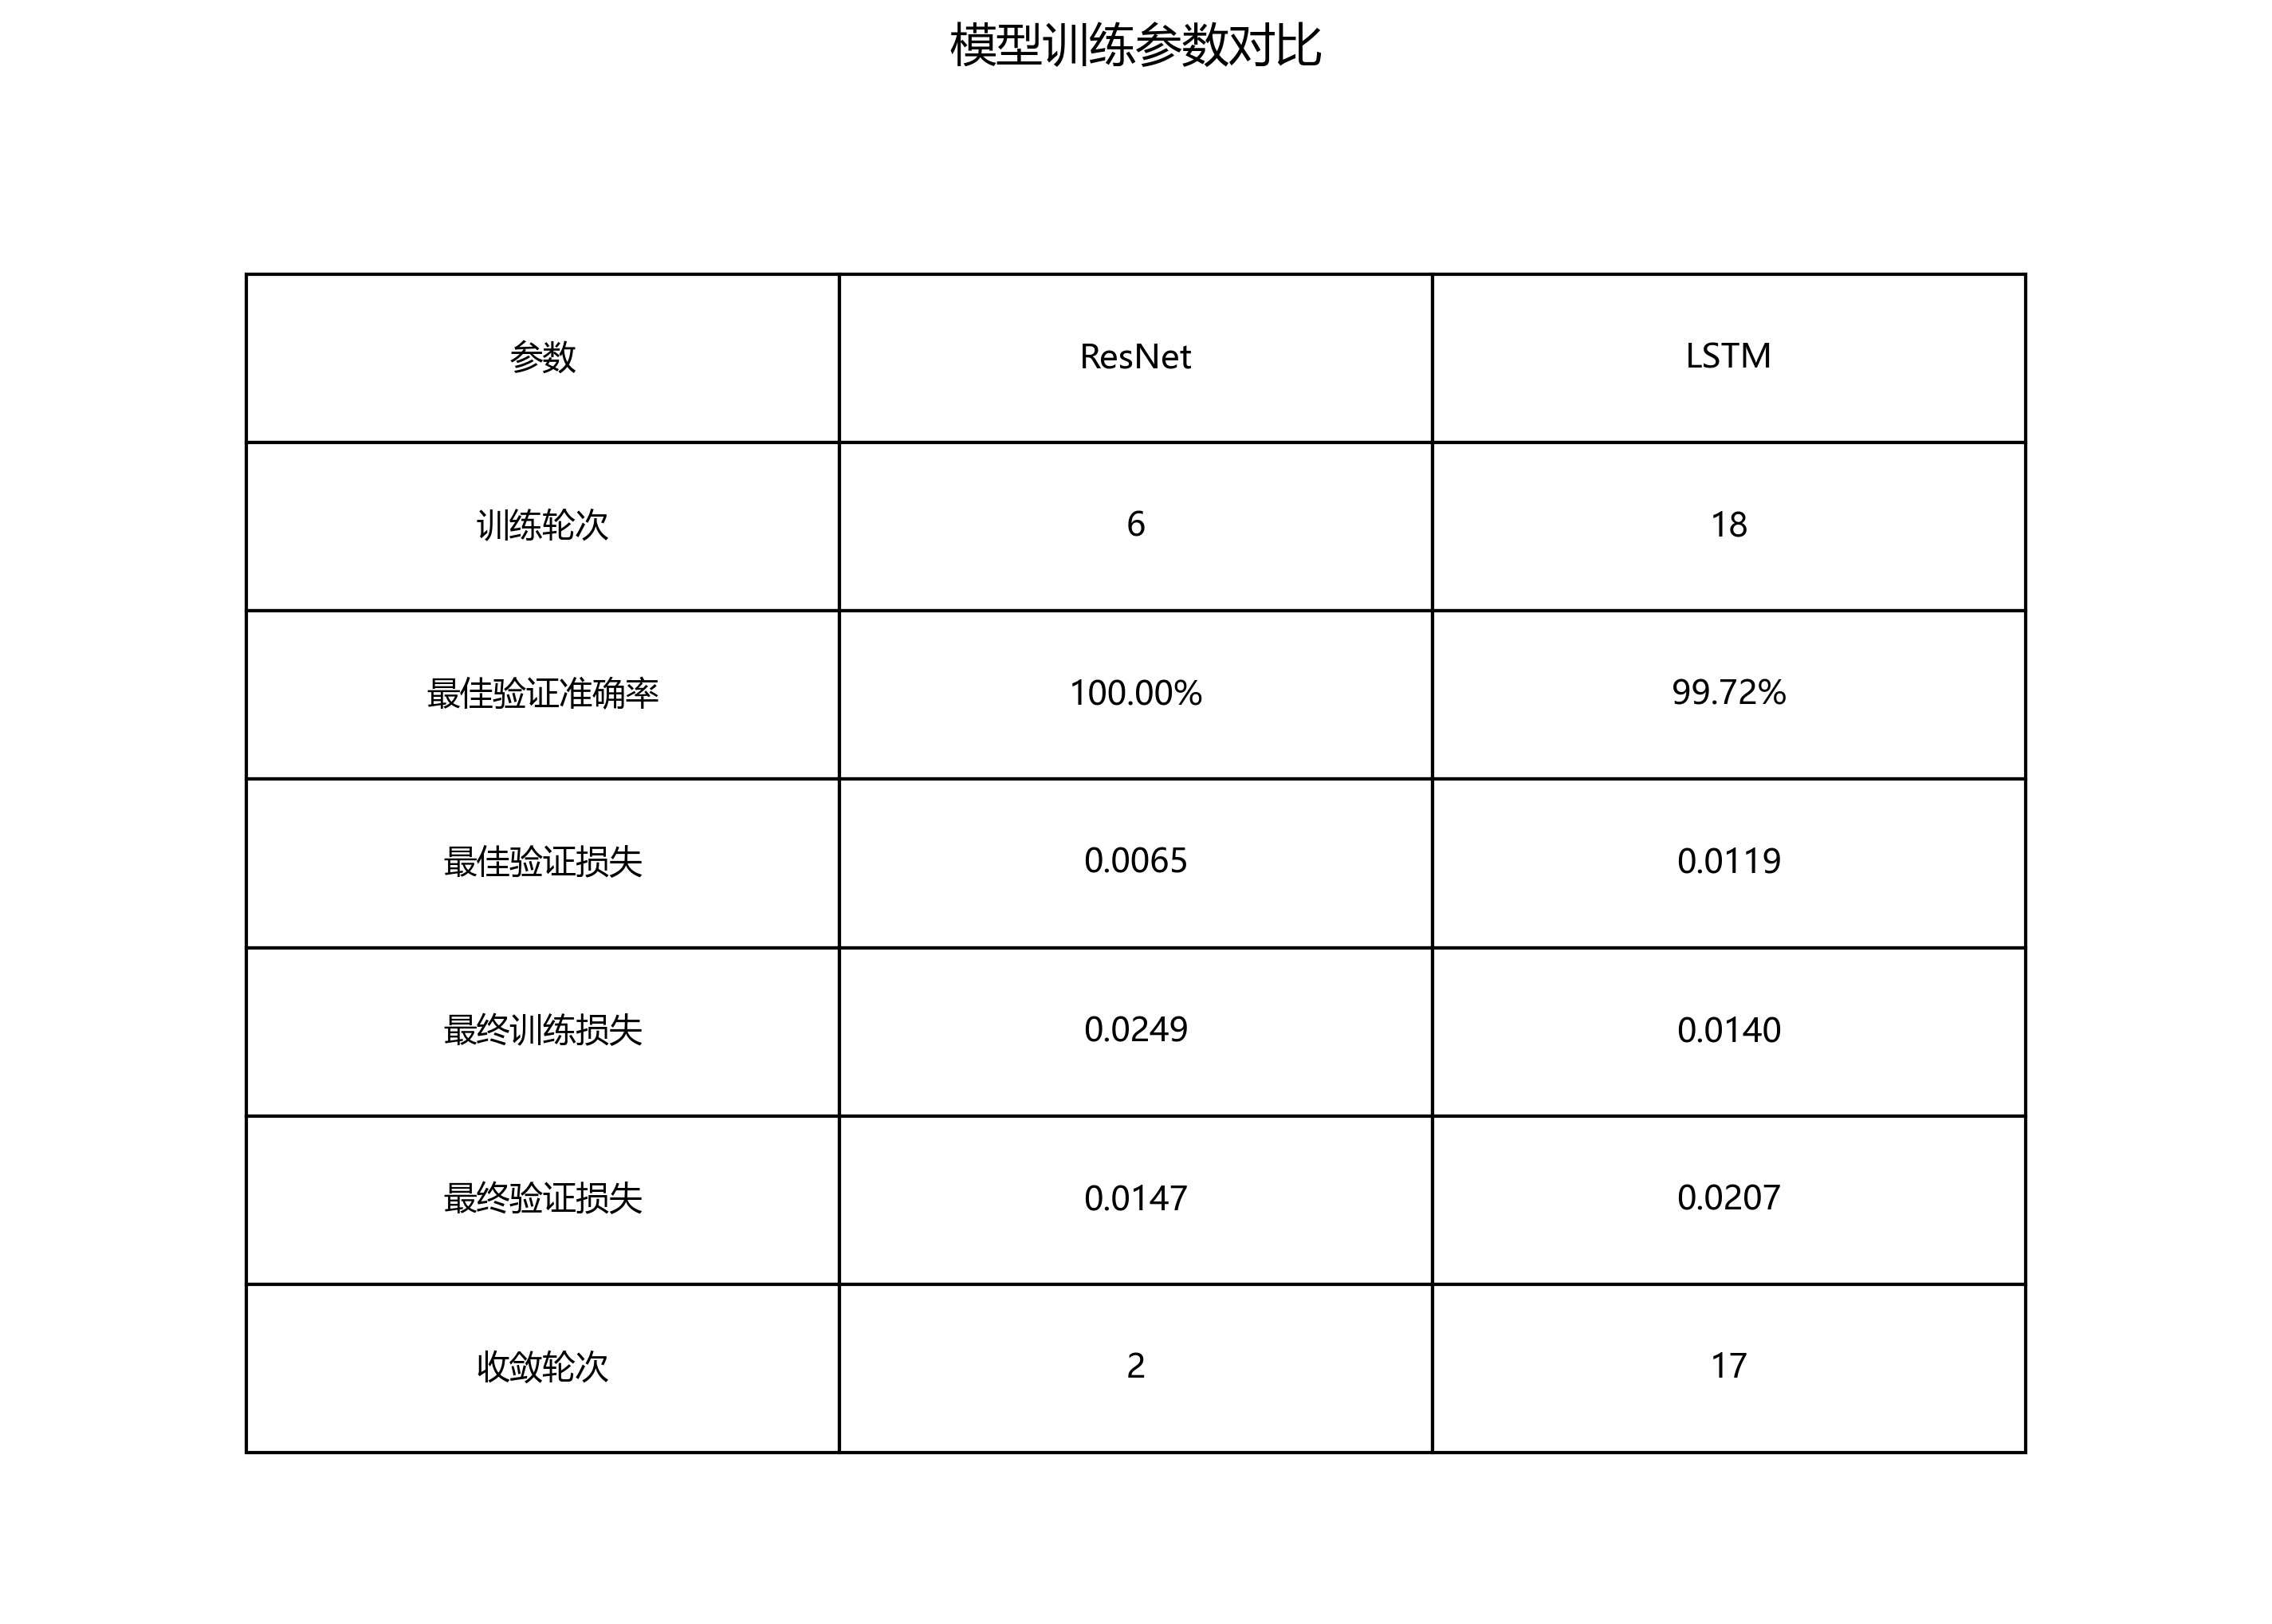

The file beside this chart, header and first rows:
参数, ResNet, LSTM
训练轮次, 6, 18
最佳验证准确率, 100.00%, 99.72%
最佳验证损失, 0.0065, 0.0119
最终训练损失, 0.0249, 0.0140
最终验证损失, 0.0147, 0.0207
收敛轮次, 2, 17
